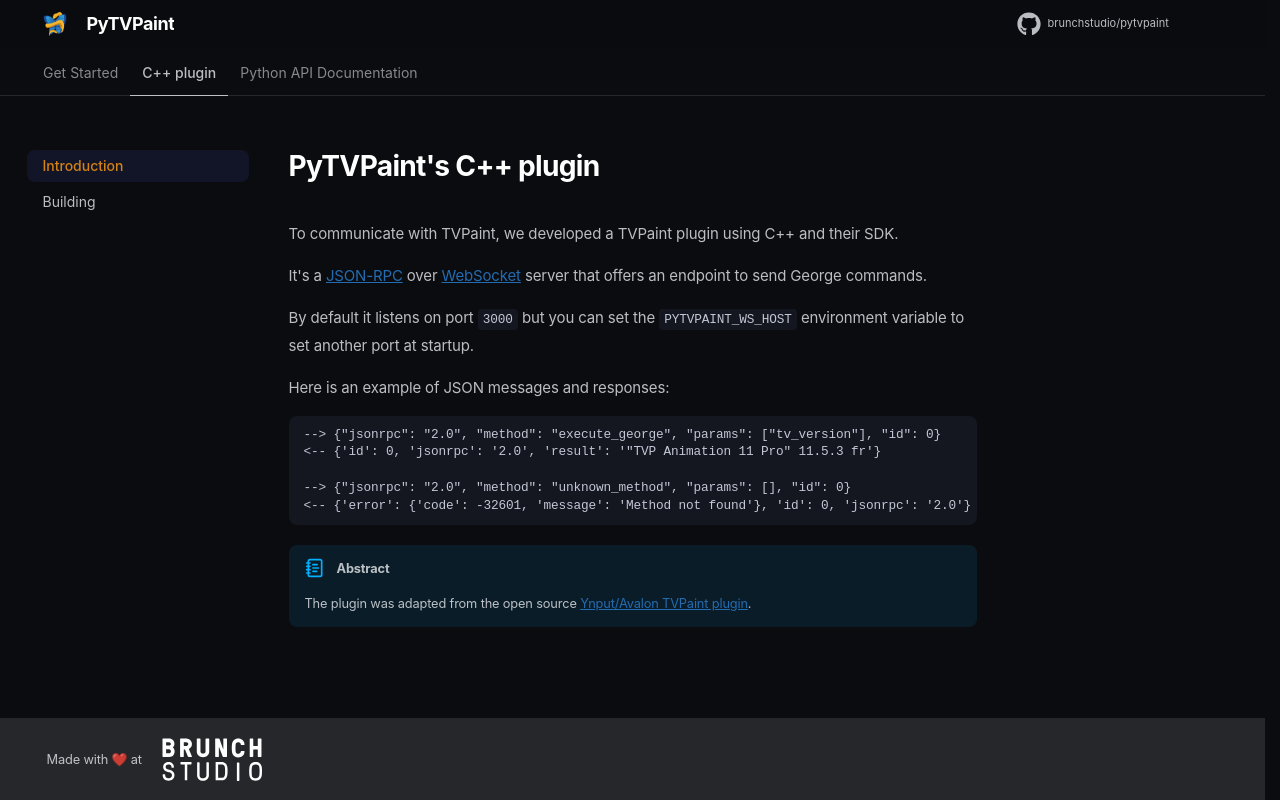

repository: brunchstudio/pytvpaint · page: 1.1.0/cpp/index.html · generator: mkdocs

# PyTVPaint's C++ plugin

To communicate with TVPaint, we developed a TVPaint plugin using C++ and their SDK.

It's a [JSON-RPC](https://www.jsonrpc.org/) over [WebSocket](https://en.wikipedia.org/wiki/WebSocket) server that offers an endpoint to send George commands.

By default it listens on port `3000` but you can set the `PYTVPAINT_WS_HOST` environment variable to set another port at startup.

Here is an example of JSON messages and responses:

```
--> {"jsonrpc": "2.0", "method": "execute_george", "params": ["tv_version"], "id": 0}
<-- {'id': 0, 'jsonrpc': '2.0', 'result': '"TVP Animation 11 Pro" 11.5.3 fr'}

--> {"jsonrpc": "2.0", "method": "unknown_method", "params": [], "id": 0}
<-- {'error': {'code': -32601, 'message': 'Method not found'}, 'id': 0, 'jsonrpc': '2.0'}
```

!!! Abstract

    The plugin was adapted from the open source [Ynput/Avalon TVPaint plugin](https://github.com/ynput/OpenPype/tree/develop/openpype/hosts/tvpaint/tvpaint_plugin/plugin_code).
